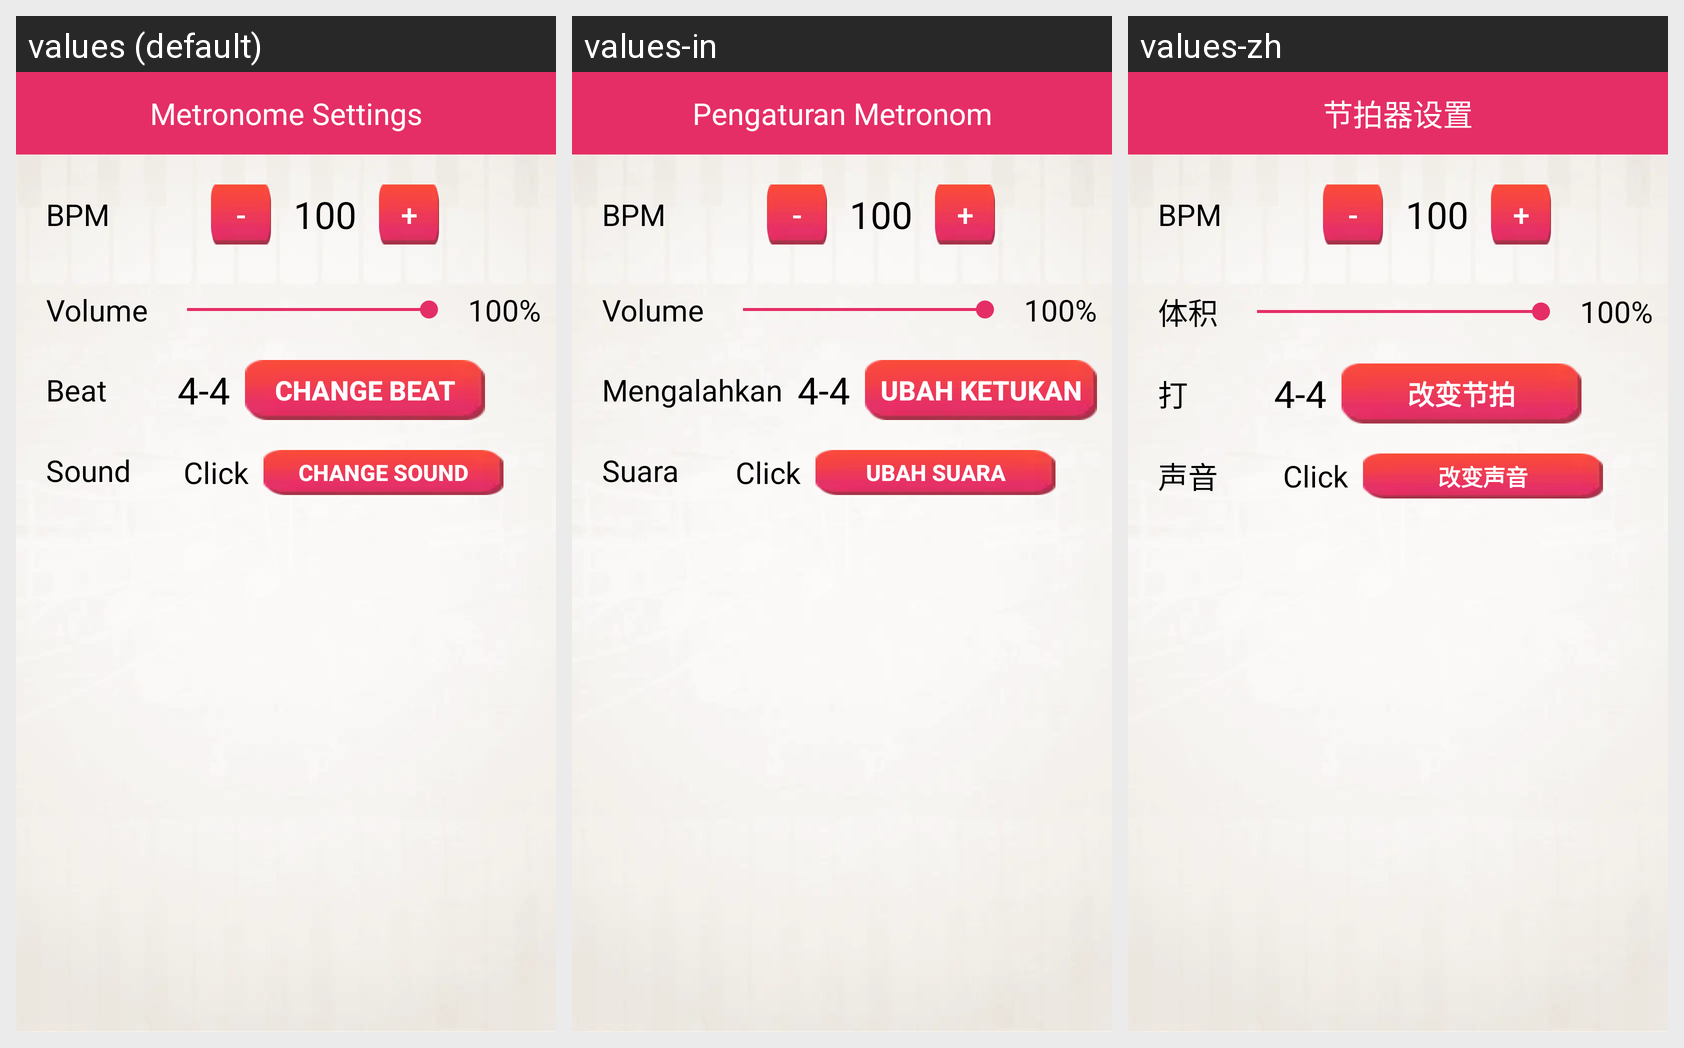

The same Android screen rendered under several of its app's locales, left to right. List the strings drawn on it with the default value and each locale's translation.
Android screen res/layout/click.xml rendered under 3 locales, left to right: values (default), values-in, values-zh. Device: Nexus 5 (rendered at 1080×1920; each locale shown at half size, 540×960, under a caption strip naming it); theme AppTheme.
Other locales in the repository, not shown: values-de, values-es, values-fr, values-hi, values-pt, values-ru.
Strings drawn on this screen, with the default value and each locale's value (text and hints the layout hard-codes, and strings that could not be matched under every locale, appear in the picture but are not listed):

metronome_settings
  values: Metronome Settings
  values-in: Pengaturan Metronom
  values-zh: 节拍器设置

bpm_title
  values: BPM
  values-in: BPM  [not translated; the default value is used]
  values-zh: BPM  [not translated; the default value is used]

minus
  values: -
  values-in: -
  values-zh: -

plus
  values: +
  values-in: +
  values-zh: +

volume
  values: Volume
  values-in: Volume
  values-zh: 体积

beat
  values: Beat
  values-in: Mengalahkan
  values-zh: 打

change_beat
  values: Change Beat
  values-in: Ubah Ketukan
  values-zh: 改变节拍

sound
  values: Sound
  values-in: Suara
  values-zh: 声音

change_sound
  values: Change Sound
  values-in: Ubah Suara
  values-zh: 改变声音
